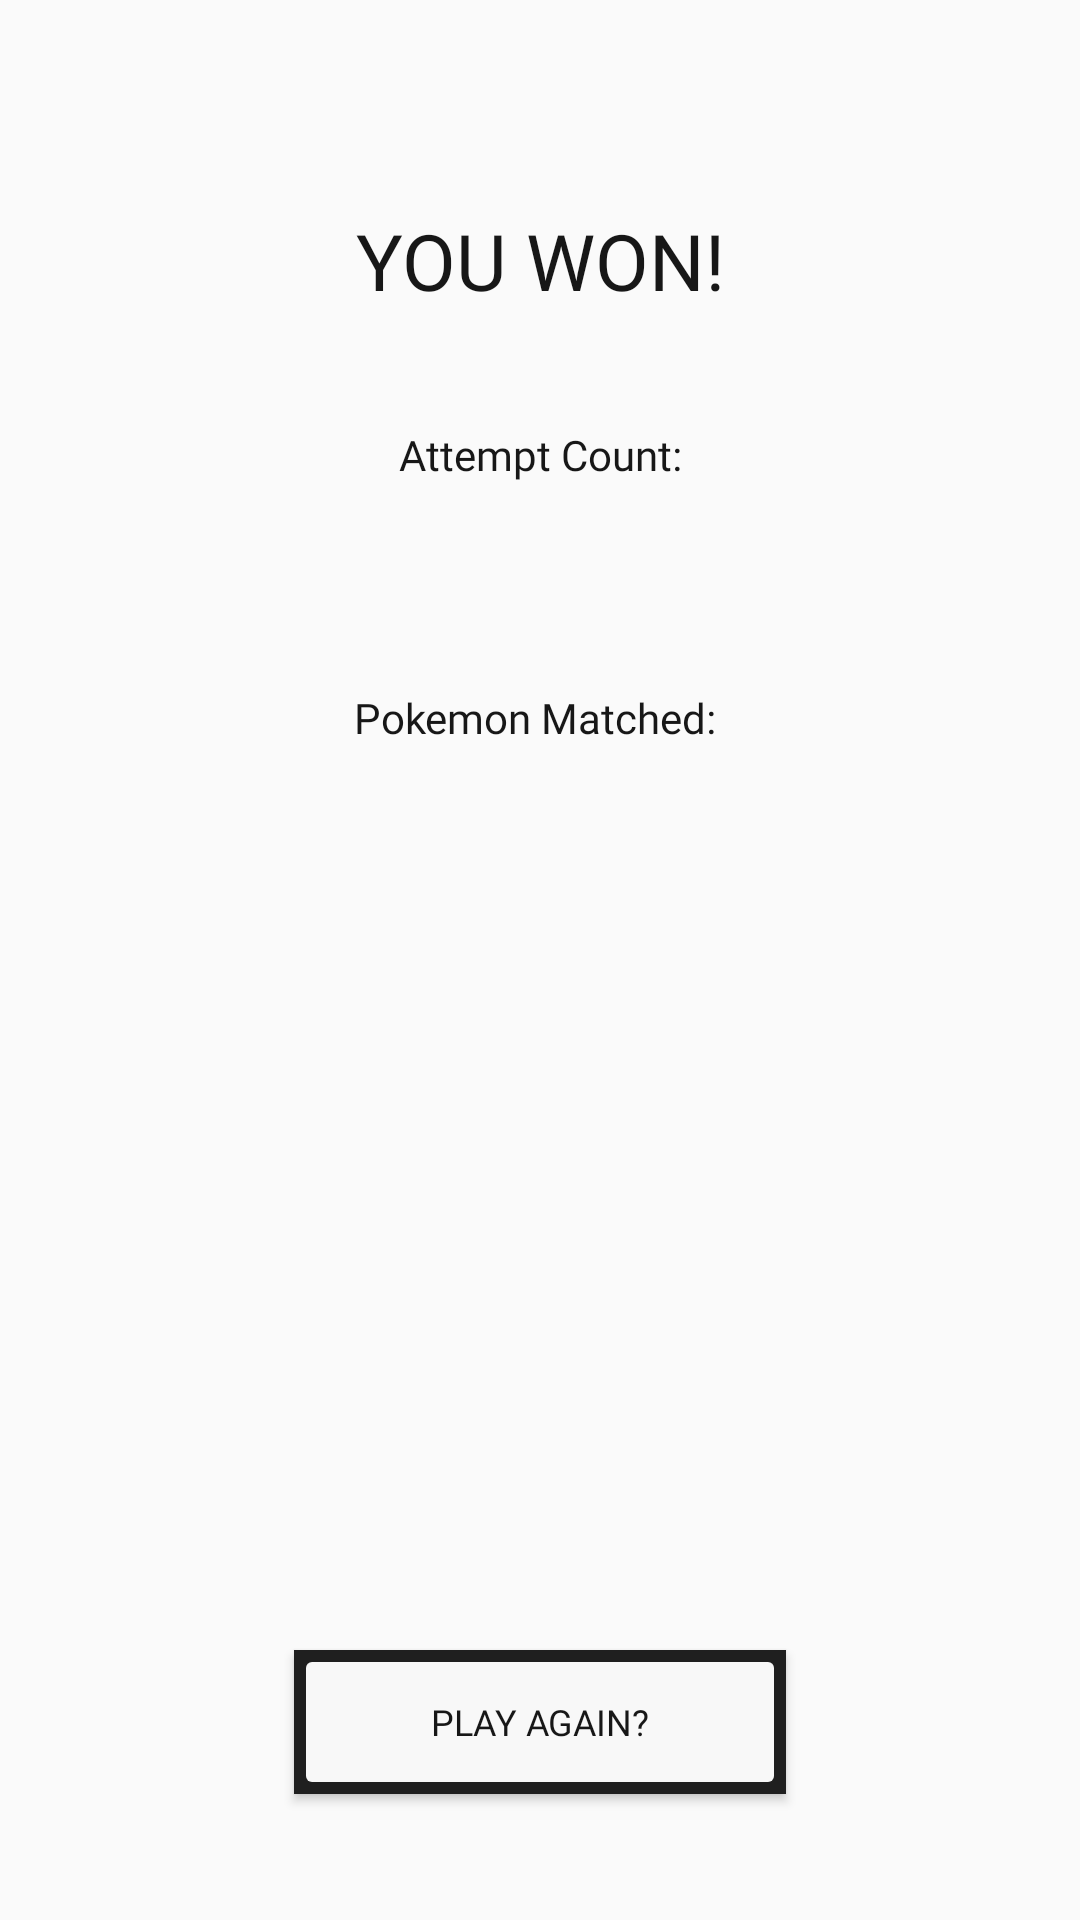

Produce the Android XML layout that renders to this screen, including the resource entries it uses.
<!-- AndroidManifest.xml: application theme AppTheme -->
<!-- res/layout/layout_game_over.xml -->
<?xml version="1.0" encoding="utf-8"?>
<layout xmlns:android="http://schemas.android.com/apk/res/android"
        xmlns:app="http://schemas.android.com/apk/res-auto"
        xmlns:tools="http://schemas.android.com/tools">

    <data>

        <variable
            name="viewModel"
            type="com.tronography.rxmemory.ui.game.viewmodel.GameViewModel"/>

    </data>

    <android.support.constraint.ConstraintLayout
        android:id="@+id/constraint_layout"
        android:layout_width="match_parent"
        android:layout_height="match_parent"
        android:elevation="@dimen/no_elevation"
        android:padding="16dp">

        <TextView
            android:id="@+id/you_won_tv"
            android:layout_width="wrap_content"
            android:layout_height="wrap_content"
            android:layout_marginTop="16dp"
            android:fontFamily="@font/pokemon_gameboy"
            android:gravity="center_horizontal"
            android:text="@string/you_won"
            android:textColor="@color/colorTextDark"
            android:textSize="@dimen/medium_font"
            app:layout_constraintBottom_toTopOf="@id/attempt_count_tv"
            app:layout_constraintEnd_toEndOf="parent"
            app:layout_constraintStart_toStartOf="parent"
            app:layout_constraintTop_toTopOf="parent"
            app:layout_constraintVertical_chainStyle="spread"/>

        <TextView
            android:id="@+id/attempt_count_value_tv"
            android:layout_width="wrap_content"
            android:layout_height="wrap_content"
            android:fontFamily="@font/pokemon_gameboy"
            android:textColor="@color/colorTextDark"
            android:textSize="14sp"
            app:layout_constraintBottom_toTopOf="@id/end_guideline"
            app:layout_constraintEnd_toEndOf="parent"
            app:layout_constraintHorizontal_chainStyle="packed"
            app:layout_constraintStart_toEndOf="@id/attempt_count_tv"
            app:layout_constraintTop_toBottomOf="@id/you_won_tv"
            tools:text="13"/>

        <TextView
            android:id="@+id/attempt_count_tv"
            android:layout_width="wrap_content"
            android:layout_height="wrap_content"
            android:fontFamily="@font/pokemon_gameboy"
            android:text="@string/attempt_count"
            android:textColor="@color/colorTextDark"
            android:textSize="14sp"
            app:layout_constraintBottom_toTopOf="@id/end_guideline"
            app:layout_constraintEnd_toStartOf="@id/attempt_count_value_tv"
            app:layout_constraintHorizontal_chainStyle="packed"
            app:layout_constraintStart_toStartOf="parent"
            app:layout_constraintTop_toBottomOf="@id/you_won_tv"/>

        <TextView
            android:id="@+id/pokemon_matched_tv"
            android:layout_width="wrap_content"
            android:layout_height="wrap_content"
            android:fontFamily="@font/pokemon_gameboy"
            android:text="Pokemon Matched: "
            android:textColor="@color/colorTextDark"
            android:textSize="14sp"
            app:layout_constraintTop_toBottomOf="@id/end_guideline"
            app:layout_constraintBottom_toTopOf="@id/pokemon_one"
            app:layout_constraintHorizontal_chainStyle="packed"
            app:layout_constraintStart_toStartOf="parent"
            app:layout_constraintEnd_toEndOf="parent"
            />

        <Button
            android:id="@+id/yes_button"
            android:layout_width="0dp"
            android:layout_height="wrap_content"
            android:layout_margin="@dimen/medium_font"
            android:background="@drawable/button_background"
            android:fontFamily="@font/pokemon_gameboy"
            android:text="@string/play_again"
            android:textColor="@color/colorTextDark"
            android:textSize="12sp"
            app:layout_constraintBottom_toBottomOf="parent"
            app:layout_constraintEnd_toEndOf="parent"
            app:layout_constraintHorizontal_chainStyle="spread_inside"
            app:layout_constraintHorizontal_weight="1"
            app:layout_constraintStart_toStartOf="parent"
            app:layout_constraintWidth_percent=".5"/>

        <ImageView
            android:id="@+id/pokemon_one"
            android:layout_width="@dimen/match_constraints"
            android:layout_height="@dimen/match_constraints"
            android:layout_margin="1dp"
            android:elevation="@dimen/no_elevation"
            app:layout_constraintBottom_toBottomOf="parent"
            app:layout_constraintDimensionRatio="@string/cardImageRatio"
            app:layout_constraintEnd_toStartOf="@id/pokemon_two"
            app:layout_constraintHorizontal_chainStyle="spread_inside"
            app:layout_constraintHorizontal_weight="1"
            app:layout_constraintStart_toStartOf="parent"
            app:layout_constraintTop_toTopOf="parent"
            tools:src="@drawable/ic_pokeball_pixel"/>

        <ImageView
            android:id="@+id/pokemon_two"
            android:layout_width="@dimen/match_constraints"
            android:layout_height="@dimen/match_constraints"
            android:layout_margin="1dp"
            android:elevation="@dimen/no_elevation"
            app:layout_constraintBottom_toBottomOf="parent"
            app:layout_constraintDimensionRatio="@string/cardImageRatio"
            app:layout_constraintEnd_toStartOf="@id/pokemon_three"
            app:layout_constraintHorizontal_weight="1"
            app:layout_constraintStart_toEndOf="@id/pokemon_one"
            app:layout_constraintTop_toTopOf="parent"
            tools:src="@drawable/ic_pokeball_pixel"/>

        <ImageView
            android:id="@+id/pokemon_three"
            android:layout_width="@dimen/match_constraints"
            android:layout_height="@dimen/match_constraints"
            android:layout_margin="1dp"
            android:elevation="@dimen/no_elevation"
            app:layout_constraintBottom_toBottomOf="parent"
            app:layout_constraintDimensionRatio="@string/cardImageRatio"
            app:layout_constraintEnd_toStartOf="@id/pokemon_four"
            app:layout_constraintHorizontal_weight="1"
            app:layout_constraintStart_toEndOf="@id/pokemon_two"
            app:layout_constraintTop_toTopOf="parent"
            tools:src="@drawable/ic_pokeball_pixel"/>

        <ImageView
            android:id="@+id/pokemon_four"
            android:layout_width="@dimen/match_constraints"
            android:layout_height="@dimen/match_constraints"
            android:layout_margin="1dp"
            android:elevation="@dimen/no_elevation"
            app:layout_constraintBottom_toBottomOf="parent"
            app:layout_constraintDimensionRatio="@string/cardImageRatio"
            app:layout_constraintEnd_toEndOf="parent"
            app:layout_constraintHorizontal_weight="1"
            app:layout_constraintStart_toEndOf="@id/pokemon_three"
            app:layout_constraintTop_toTopOf="parent"
            tools:src="@drawable/ic_pokeball_pixel"/>

        <ImageView
            android:id="@+id/pokemon_five"
            android:layout_width="@dimen/match_constraints"
            android:layout_height="@dimen/match_constraints"
            android:layout_margin="1dp"
            android:elevation="@dimen/no_elevation"
            app:layout_constraintDimensionRatio="@string/cardImageRatio"
            app:layout_constraintEnd_toStartOf="@id/pokemon_six"
            app:layout_constraintHorizontal_weight="1"
            app:layout_constraintStart_toStartOf="parent"
            app:layout_constraintTop_toBottomOf="@id/pokemon_four"
            tools:src="@drawable/ic_pokeball_pixel"/>

        <ImageView
            android:id="@+id/pokemon_six"
            android:layout_width="@dimen/match_constraints"
            android:layout_height="@dimen/match_constraints"
            android:layout_margin="1dp"
            android:elevation="@dimen/no_elevation"
            app:layout_constraintDimensionRatio="@string/cardImageRatio"
            app:layout_constraintEnd_toStartOf="@id/pokemon_seven"
            app:layout_constraintHorizontal_weight="1"
            app:layout_constraintStart_toEndOf="@id/pokemon_five"
            app:layout_constraintTop_toBottomOf="@id/pokemon_four"
            tools:src="@drawable/ic_pokeball_pixel"/>

        <ImageView
            android:id="@+id/pokemon_seven"
            android:layout_width="@dimen/match_constraints"
            android:layout_height="@dimen/match_constraints"
            android:layout_margin="1dp"
            android:elevation="@dimen/no_elevation"
            app:layout_constraintDimensionRatio="@string/cardImageRatio"
            app:layout_constraintEnd_toStartOf="@id/pokemon_eight"
            app:layout_constraintHorizontal_weight="1"
            app:layout_constraintStart_toEndOf="@id/pokemon_six"
            app:layout_constraintTop_toBottomOf="@id/pokemon_four"
            tools:src="@drawable/ic_pokeball_pixel"/>

        <ImageView
            android:id="@+id/pokemon_eight"
            android:layout_width="@dimen/match_constraints"
            android:layout_height="@dimen/match_constraints"
            android:layout_margin="1dp"
            android:elevation="@dimen/no_elevation"
            app:layout_constraintDimensionRatio="@string/cardImageRatio"
            app:layout_constraintEnd_toEndOf="parent"
            app:layout_constraintHorizontal_weight="1"
            app:layout_constraintStart_toEndOf="@id/pokemon_seven"
            app:layout_constraintTop_toBottomOf="@id/pokemon_four"
            tools:src="@drawable/ic_pokeball_pixel"/>


        <android.support.constraint.Guideline
            android:id="@+id/end_guideline"
            android:layout_width="1dp"
            android:layout_height="1dp"
            android:orientation="horizontal"
            app:layout_constraintGuide_percent=".3"/>

    </android.support.constraint.ConstraintLayout>


</layout>
<!-- resources referenced by this layout -->
<resources>
  <color name="colorTextDark">#171717</color>
  <dimen name="match_constraints">0dp</dimen>
  <dimen name="medium_font">26sp</dimen>
  <dimen name="no_elevation">0dp</dimen>
  <!-- drawable button_background (drawable) -->
  <?xml version="1.0" encoding="utf-8"?>
  <layer-list xmlns:android="http://schemas.android.com/apk/res/android" >
      <item>
          <shape
              android:shape="rectangle">
              <solid android:color="@color/colorBlack" />
          </shape>
      </item>
  
  
      <item android:left="4dp" android:top="4dp" android:bottom="4dp" android:right="4dp">
          <shape xmlns:android="http://schemas.android.com/apk/res/android"
              android:shape="rectangle" >
  
              
              <solid
                  android:color="@color/colorWhite" >
              </solid>
  
              
              <corners
                  android:radius="2dp">
              </corners>
          </shape>
      </item>
  </layer-list>
  <string name="attempt_count">Attempt Count:</string>
  <string name="cardImageRatio">1:1</string>
  <string name="play_again">PLAY AGAIN?</string>
  <string name="you_won">YOU WON!</string>
  <style name="AppTheme" parent="Theme.AppCompat.Light.NoActionBar">
          
          <item name="android:windowAnimationStyle">@null</item>
          <item name="colorPrimary">@color/colorPrimary</item>
          <item name="colorPrimaryDark">@color/colorPrimaryDark</item>
          <item name="colorAccent">@color/colorAccent</item>
      </style>
  <color name="colorBlack">#1F1F1F</color>
  <color name="colorWhite">#F8F8F8</color>
  <color name="colorPrimary">#DB092C</color>
  <color name="colorPrimaryDark">#8C061D</color>
  <color name="colorAccent">#2EA4FF</color>
</resources>
